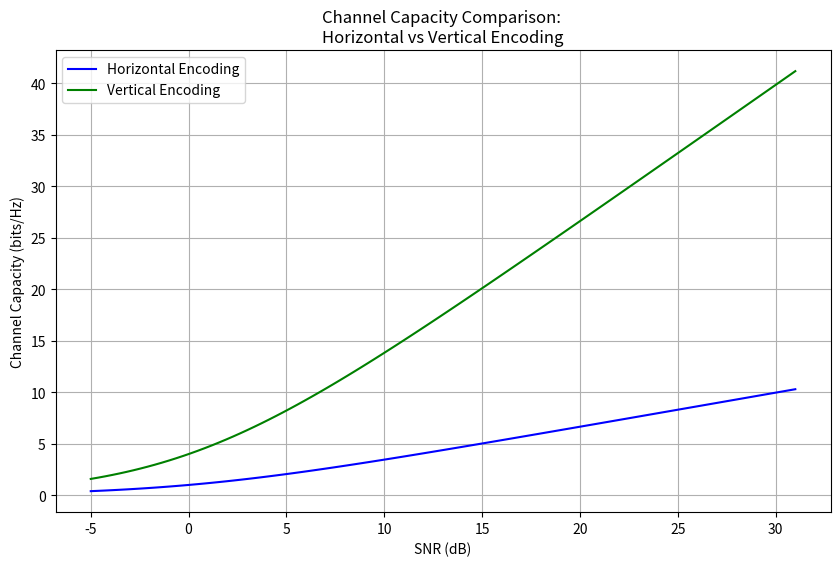

Recreate this plot in Python.
import numpy as np
import matplotlib.pyplot as plt

def channel_capacity(snr_db):
    """
    Calculate channel capacity given SNR in dB.
    
    Parameters:
    snr_db (float): Signal-to-noise ratio in dB.
    
    Returns:
    float: Channel capacity in bits per second per Hz.
    """
    snr_linear = 10 ** (snr_db / 10)
    return np.log2(1 + snr_linear)

def simulate_capacities(snr_db_range, tx_antennas):
    """
    Simulate channel capacities for horizontal and vertical encoding.
    
    Parameters:
    snr_db_range (np.ndarray): Array of SNR values in dB.
    tx_antennas (int): Number of transmit antennas.
    
    Returns:
    tuple: (horizontal_capacities, vertical_capacities)
    """
    horizontal_capacities = []
    vertical_capacities = []

    for snr_db in snr_db_range:
        # Horizontal Encoding: Capacity per antenna (independent)
        horizontal_capacity = channel_capacity(snr_db)

        # Vertical Encoding: Total capacity considering multiple antennas
        vertical_capacity = tx_antennas * channel_capacity(snr_db)

        horizontal_capacities.append(horizontal_capacity)
        vertical_capacities.append(vertical_capacity)

    return np.array(horizontal_capacities), np.array(vertical_capacities)

# Parameters
tx_antennas = 4  # Number of transmit antennas
snr_db_range = np.linspace(-5, 31, 100)  # SNR range from 0 to 20 dB

# Simulate capacities
horizontal_capacities, vertical_capacities = simulate_capacities(snr_db_range, tx_antennas)

# Plot comparison
plt.figure(figsize=(10, 6))
plt.plot(snr_db_range, horizontal_capacities, label='Horizontal Encoding', color='blue')
plt.plot(snr_db_range, vertical_capacities, label='Vertical Encoding', color='green')
plt.xlabel('SNR (dB)')
plt.ylabel('Channel Capacity (bits/Hz)')
plt.title('Channel Capacity Comparison: \nHorizontal vs Vertical Encoding')
plt.legend()
plt.grid(True)
plt.show()